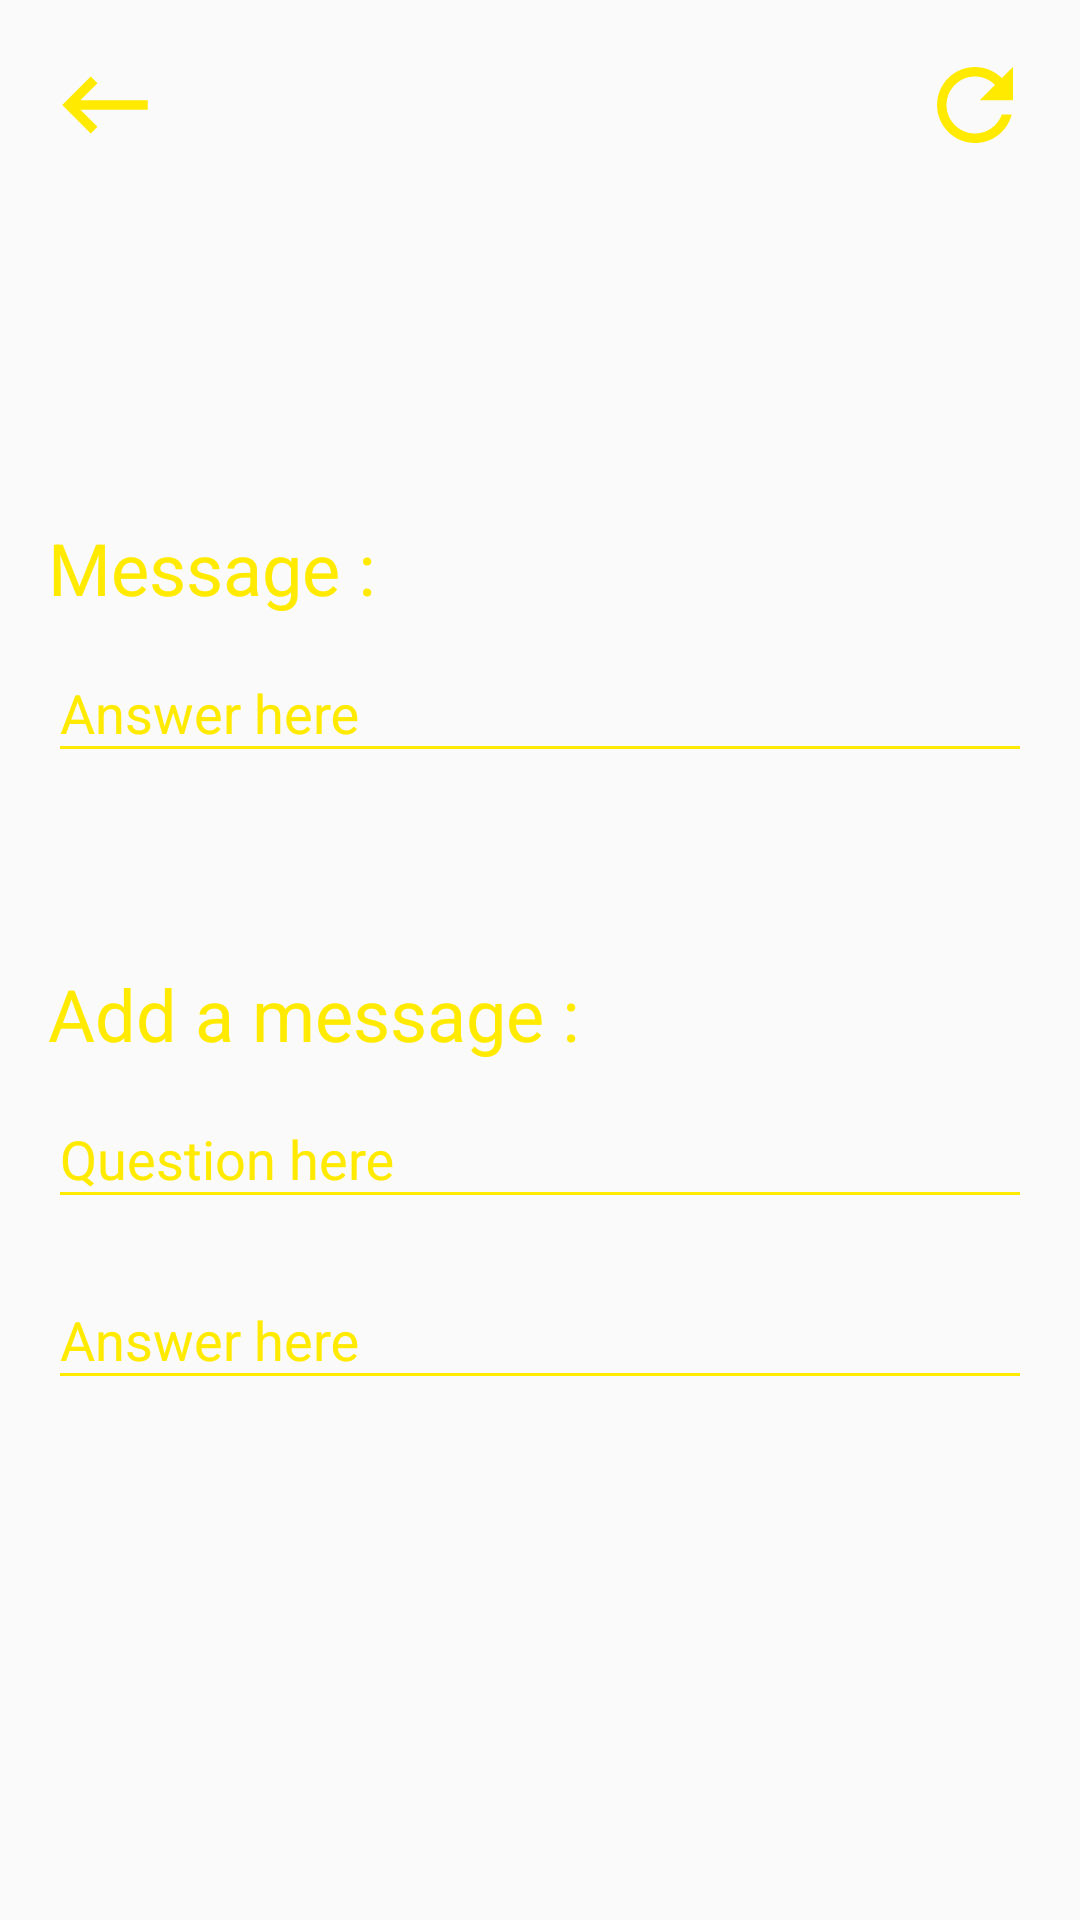

This screen was rendered from an Android layout file. Write that file and the resources it references.
<!-- AndroidManifest.xml: application theme main -->
<!-- res/layout/activity_help.xml -->
<?xml version="1.0" encoding="utf-8"?>
<RelativeLayout xmlns:android="http://schemas.android.com/apk/res/android"
    xmlns:app="http://schemas.android.com/apk/res-auto"
    xmlns:tools="http://schemas.android.com/tools"
    android:layout_width="match_parent"
    android:layout_height="match_parent"
    tools:context=".Help">

    <ImageView
        android:layout_width="38dp"
        android:layout_height="38dp"
        android:id="@+id/back"
        android:layout_margin="16dp"
        android:src="@drawable/ic_keyboard_backspace_black_24dp" />
    <ImageView
        android:layout_width="38dp"
        android:layout_height="38dp"
        android:id="@+id/refresh"
        android:layout_margin="16dp"
        android:src="@drawable/ic_refresh_black_24dp"
        android:layout_alignParentRight="true"/>
    <LinearLayout
        android:layout_width="match_parent"
        android:layout_height="wrap_content"
        android:layout_centerInParent="true"
        android:layout_marginLeft="16dp"
        android:layout_marginRight="16dp"
        android:clickable="true"
        android:focusable="true"
        android:focusableInTouchMode="true"
        android:orientation="vertical">

        <TextView
            android:layout_width="match_parent"
            android:layout_height="wrap_content"
            android:textColor="@color/colorPrimaryDark"
            android:textSize="24dp"
            android:id="@+id/question"
            android:text="Message :" />

        <com.google.android.material.textfield.TextInputLayout
            android:layout_width="match_parent"
            android:layout_height="wrap_content"
            android:textColorHint="@color/colorPrimaryDark">

            <com.google.android.material.textfield.TextInputEditText
                android:layout_width="match_parent"
                android:layout_height="wrap_content"
                android:imeOptions="actionDone"
                android:inputType="textAutoCorrect"
                android:id="@+id/answer_existing"
                android:backgroundTint="@color/colorPrimary"
                android:hint="Answer here"
                android:textColor="@color/colorPrimaryDark"
                android:textColorHint="@color/colorPrimaryDark" />
        </com.google.android.material.textfield.TextInputLayout>
        <TextView
            android:layout_marginTop="64dp"
            android:layout_width="match_parent"
            android:layout_height="wrap_content"
            android:textColor="@color/colorPrimary"
            android:textSize="24dp"
            android:text="Add a message :" />

        <com.google.android.material.textfield.TextInputLayout
        android:layout_width="match_parent"
        android:layout_height="wrap_content"
        android:textColorHint="@color/colorPrimary">

        <com.google.android.material.textfield.TextInputEditText
            android:layout_width="match_parent"
            android:layout_height="wrap_content"
            android:imeOptions="actionNext"
            android:inputType="textAutoCorrect"
            android:id="@+id/question_new"
            android:backgroundTint="@color/colorPrimary"
            android:hint="Question here"
            android:textColor="@color/colorPrimaryDark"
            android:textColorHint="@color/colorPrimaryDark" />
    </com.google.android.material.textfield.TextInputLayout>
        <com.google.android.material.textfield.TextInputLayout
            android:layout_width="match_parent"
            android:layout_height="wrap_content"
            android:layout_marginTop="8dp"
            android:textColorHint="@color/colorPrimary">

            <com.google.android.material.textfield.TextInputEditText
                android:layout_width="match_parent"
                android:layout_height="wrap_content"
                android:imeOptions="actionDone"
                android:inputType="textAutoCorrect"
                android:id="@+id/answer_new"
                android:backgroundTint="@color/colorPrimary"
                android:hint="Answer here"
                android:textColor="@color/colorPrimaryDark"
                android:textColorHint="@color/colorPrimaryDark" />
        </com.google.android.material.textfield.TextInputLayout>
    </LinearLayout>
</RelativeLayout>
<!-- resources referenced by this layout -->
<resources>
  <color name="colorPrimary">#ffea00</color>
  <color name="colorPrimaryDark">#ffea00</color>
  <!-- drawable ic_keyboard_backspace_black_24dp (drawable) -->
  <vector xmlns:android="http://schemas.android.com/apk/res/android"
          android:width="24dp"
          android:height="24dp"
          android:viewportWidth="24.0"
          android:viewportHeight="24.0">
      <path
          android:fillColor="#ffea00"
          android:pathData="M21,11H6.83l3.58,-3.59L9,6l-6,6 6,6 1.41,-1.41L6.83,13H21z"/>
  </vector>
  <!-- drawable ic_refresh_black_24dp (drawable) -->
  <vector android:height="24dp" android:tint="#ffea00"
      android:viewportHeight="24.0" android:viewportWidth="24.0"
      android:width="24dp" xmlns:android="http://schemas.android.com/apk/res/android">
      <path android:fillColor="#FF000000" android:pathData="M17.65,6.35C16.2,4.9 14.21,4 12,4c-4.42,0 -7.99,3.58 -7.99,8s3.57,8 7.99,8c3.73,0 6.84,-2.55 7.73,-6h-2.08c-0.82,2.33 -3.04,4 -5.65,4 -3.31,0 -6,-2.69 -6,-6s2.69,-6 6,-6c1.66,0 3.14,0.69 4.22,1.78L13,11h7V4l-2.35,2.35z"/>
  </vector>
  <style name="main" parent="Theme.AppCompat.Light.NoActionBar">
            <item name="colorPrimary">@color/colorPrimary</item>
            <item name="colorPrimaryDark">@color/colorPrimaryDark</item>
            <item name="colorAccent">@color/colorAccent</item>
        </style>
  <color name="colorAccent">#ffea00</color>
</resources>
